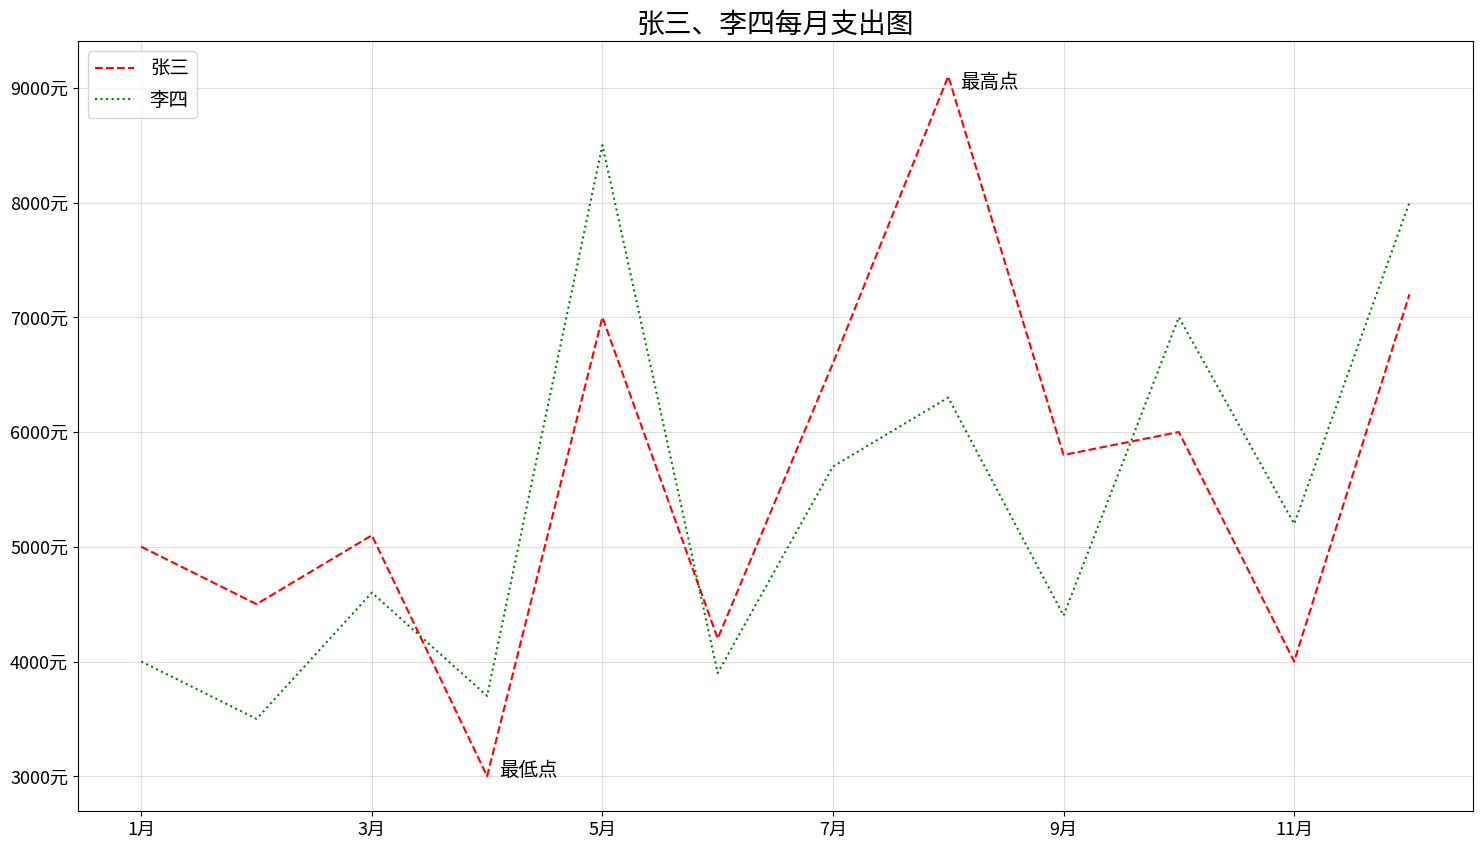

Python code for this plot:
from matplotlib import pyplot as plt

"""
独立作业
"""
# 建立figure对象
figure = plt.figure(figsize=(18, 10), dpi=80)

# 设定x,y轴的数值
x = range(1, 13, 1)
y1 = [5000, 4500, 5100, 3000, 7000, 4200, 6600, 9100, 5800, 6000, 4000, 7200]
y2 = [4000, 3500, 4600, 3700, 8500, 3900, 5700, 6300, 4400, 7000, 5200, 8000]

# 调整XY轴刻度
_x = range(1, 13, 2)
plt.xticks(_x, [str(i) + "月" for i in _x], fontsize=13)
_y = range(2000, 11000, 1000)
plt.yticks(_y, [str(t) + "元" for t in _y], fontsize=13)

# 设置图中标注
plt.annotate("最高点", (8, 9000), (8.1, 9000), fontsize=14)
plt.annotate("最低点", (4, 3000), (4.1, 3000), fontsize=14)

# 设置背景网格线
plt.grid(alpha=0.4)

# 画图并设置图例内容与线条属性
plt.plot(x, y1, linestyle="--", label="张三", color="red")
plt.plot(x, y2, linestyle=":", label="李四", color="green")
# 绘制图例
plt.legend(loc="upper left", fontsize=14)
# 设置图表标题
plt.title("张三、李四每月支出图", fontsize=20)

plt.show()
# plt.savefig("./temp/t.png")
